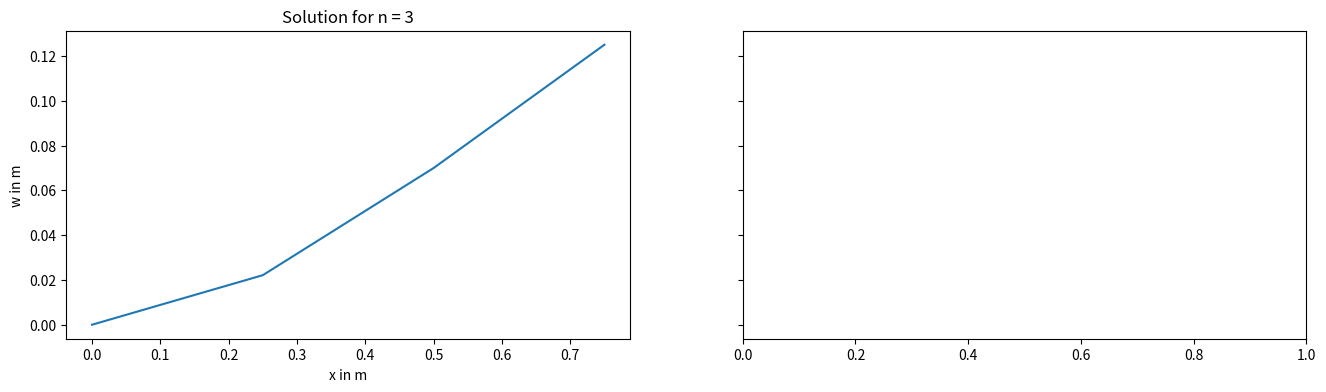
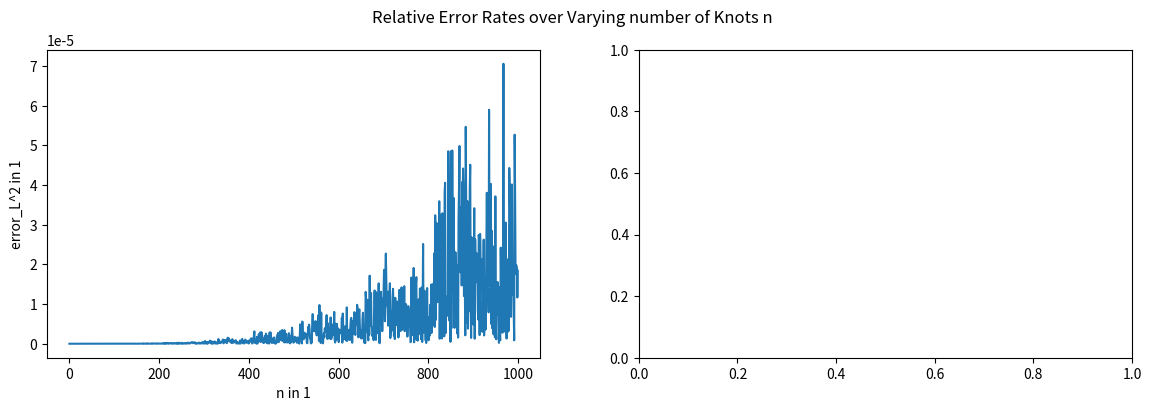
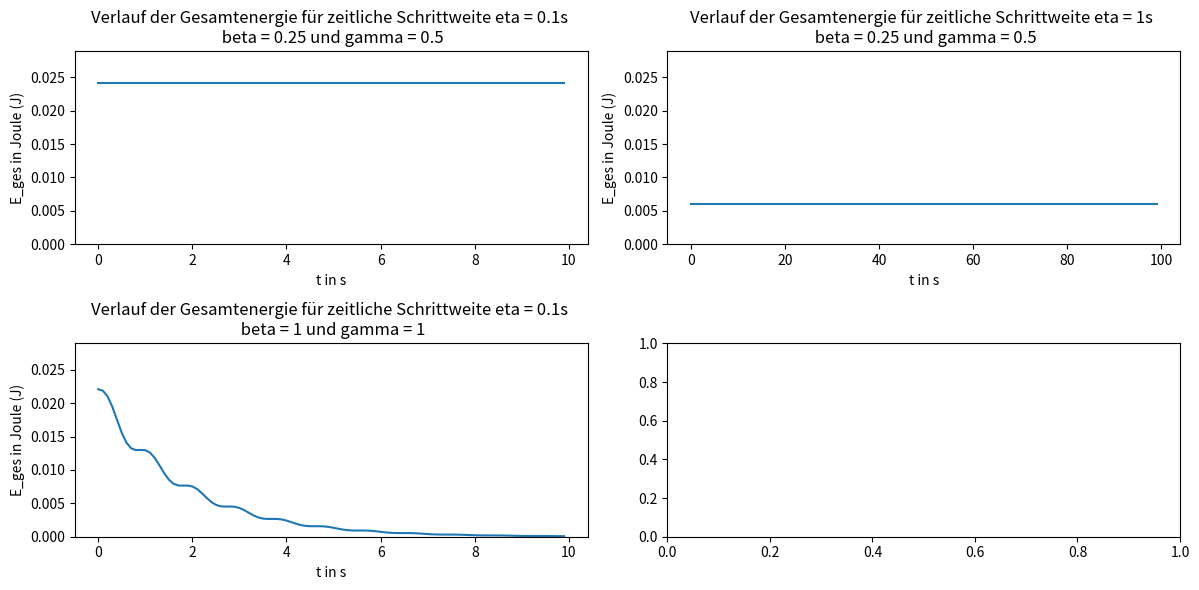

Write the Python code that produced these figures, in order.
import numpy as np
import scipy.sparse
from scipy.sparse import lil_matrix
from scipy.sparse import coo_matrix
from scipy.sparse import spdiags
import matplotlib.pyplot as plt
from scipy.sparse.linalg import spsolve
import matplotlib.animation as animation

'''
Aufgabe 1, Initialisierung
'''

n = 67  # Anzahl der Elemente in 1
nh = 1  # Anzahl der zusätzlichen Auswertungspunkte je Element in 1
ns = 7  # Ordnung der Quadratur in 1
n_p = 100  # Anzahl der Zeitschritte in 1
beta = 1 / 4  # Newmark- Koeffizient in 1
gamma = 1 / 2  # Newmark- Koeffizient in 1
eta = 0.1  # Zeitschrittweite in s
l = 1  # Länge des Balkens in m

x_0 = 1
x = 1   # Zufälliges x für die lamda Funktionen für Aufgabe 1 - 15

my = lambda x: x_0  # Längenspezifische Masse in kg/m
E = lambda x: x_0  # Elastizitätsmodul in N/m^2
I = lambda x: x_0  # Flächenträgheitsmoment in m^4
q = lambda x: x_0  # Streckenlast in N/m



'''
B = np.array([[0, 1, 0],  # Auslenkung linkes Ende in m
              [0, 2, 0],  # Anstieg linkes Ende in 1
              [n, 3, 0],  # Moment rechtes Ende in Nm
              [n, 4, 0]])  # Querkraft rechtes Ende in N
              
'''


# We need this function, because when we change the n, the B matrix is changes as well
def generate_B(n_element):
    return np.array([[0, 1, 0],
                  [0, 2, 0],
                  [n_element, 3, 0],
                  [n_element, 4, 0]])


'''
Aufgabe 2, nützliche Arrays
'''

# a) 3D-Arrays
def getindizes(n_elements: int):
    # a) 3D-Arrays
    nv = np.arange(0, 4, 1)  # Create an array with values [0, 1, 2, 3]
    J, I = np.meshgrid(nv, nv)  #repeats the rows, columns of nv in J, I

    matl = np.arange(n_elements).reshape(n_elements, 1, 1) * np.ones((1, 4, 4)).astype(int) #Create a 3D array, where each element from 0 to n_elements-1 is repeated in shape(4,4)
    mati = np.repeat(I[np.newaxis, :, :], n_elements, axis=0) #Repeat the  array I along the first axis n_elements times
    matj = np.repeat(J[np.newaxis, :, :], n_elements, axis=0) #Repeat the  array J along the first axis n_elements times

    matlli = (2 * matl + mati).astype(int) #Calculate a 3D array from  matl & mati
    matllj = (2 * matl + matj).astype(int) #Calculate a 3D array from  matl & matj

    # We decided to use a row vector to represent the vector here
    # You can use a column vector as well [[[0], [0], [0], [0]], [[1], [1], ..
    # It does not matter that much as long as we stay consistent with this vector (matrix)
    # We use sparce matrices, so we flatten the vector anyway!
    veki, vekl = np.meshgrid(nv, np.arange(0, n_elements)) #Create 2D  arrays  using nv and an array from 0 to n_elements-1
    veklli = (2 * vekl + veki).astype(int) #Calculate a 2D array from  vekl + veki

    # Return the generated arrays
    return matl, mati, matj, matlli, matllj, vekl, veki, veklli


'''
Aufgabe 3,4; Elementmatrizen, -vektoren
'''

#create Mass matrix
def getMbar(h, my,  n_elements):
    faktor = my * h / 420 # define factor
    matrix = np.array(
        [[156, 22 * h, 54, -13 * h], [22 * h, 4 * h ** 2, 13 * h, -3 * h ** 2], [54, 13 * h, 156, -22 * h],
         [-13 * h, -3 * h ** 2, -22 * h, 4 * h ** 2]]) # define matrix
    M = faktor * matrix # scale matrix by the factor
    M = np.tile(M, (n_elements, 1, 1)) # Replicate the scaled matrix for each element
    # Return the final 3D array
    return M


# create Stiffness matrix S the same way as M in getMbar
def getSbar(h, E, I, n_elements):
    faktor = E * I / h ** 3
    matrix = np.array([[12, 6 * h, -12, 6 * h], [6 * h, 4 * h ** 2, -6 * h, 2 * h ** 2], [-12, -6 * h, 12, -6 * h],
                       [6 * h, 2 * h ** 2, -6 * h, 4 * h ** 2]])
    S = faktor * matrix
    S = np.tile(S, (n_elements, 1, 1))
    return S

# create element vector vekq the same way as M in getMbar
def getqbar(h, q, n_elements):
    faktor = q * h / 12
    vektor = np.array([[6], [h], [6], [-h]])
    vekq = faktor * vektor
    vekq = np.tile(vekq, (n_elements, 1, 1))
    return vekq


'''
Aufgabe 5, Massen-, Steifigkeitsmatrix, Streckenlastvektor
'''


# Mass matrix
def getM(h, my, n_elements):
    M_alt = getMbar(h, my,  n_elements)  # Define the data matrix
    M_neu = coo_matrix((M_alt.flatten(), (matlli.flatten(), matllj.flatten()))).tocsr()
    return M_neu


# Stiffness matrix
# Analogous to getM for the data of the stiffness matrix
def getS(h, E, I, n_elements):
    S_alt = getSbar(h, E, I, n_elements)
    S_neu = coo_matrix((S_alt.flatten(), (matlli.flatten(), matllj.flatten()))).tocsr()# Convert the data matrix to a sparse matrix in COO format and then to CSR format
    return S_neu


# element vector
# Analogous to getM for the values of the element vector
def getvq(h, q, n_elements):
    vq_alt = getqbar(h, q, n_elements)
    vq_neu = coo_matrix((vq_alt.flatten(), (veklli.flatten(), np.zeros_like(veklli.flatten())))).tocsr()
    # np.zeros_like(veklli.flatten()) creates an array of zeros with the same shape as veklli.flatten()
    return vq_neu


'''
Aufgabe 6 Variante 1
'''

# Sind und nicht ganz sicher ob wir "==" verwenden dürfen, deshalb gubt es zwei Varianten
# B is not getting passed into the function, so we have to be careful when we redefine the B matrix!!

def getC(n_elements, B):

    E1_indices = B[B[:, 1] == 1, 0]
    E2_indices = B[B[:, 1] == 2, 0]

    C1_indices = np.concatenate((E1_indices * 2, E2_indices * 2 + 1))

    assert max(C1_indices) <= n_elements, "Update the B matrix for current n"   # This does not catch all errors!

    num_entries = len(C1_indices)
    C1 = coo_matrix((np.ones(num_entries), (C1_indices, np.arange(num_entries))), shape=(2 * n_elements + 2, num_entries)).tocsr()

    return C1


# Version 2
# Here you only need to know ho many 1 and 2 conditions there are


'''
def getC(n_elements):
    # because we are not allowed to use this, because of the "==" operator, you can use this
    B_sorted = np.zeros((4, n_elements + 1))
    B_sorted[B[:, 1] - 1, B[:, 0]] = 1
    E1_count = np.sum(B_sorted[0], dtype=int)
    E2_count = np.sum(B_sorted[1], dtype=int)

    # Build the index vectors
    E1_values = np.ones(E1_count)  # all values are ones
    E1_rows = np.arange(0, E1_count)  # number of constrains
    E1_cols = B[:E1_count, 0] * 2  # * 2 from j = 2k (formula)
    E1_shape = (2 * n_elements + 2, E1_count)  # 2n+2 is number of constraints for all knots

    E2_values = np.ones(E2_count)
    E2_rows = np.arange(0, E2_count)
    E2_cols = B[:E2_count, 0] * 2 + 1  # * 2 + 1 from j = 2k+1
    E2_shape = (2 * n_elements + 2, E2_count)

    E1 = coo_matrix((E1_values, (E1_cols, E1_rows)), shape=E1_shape).tocsr()
    E2 = coo_matrix((E2_values, (E2_cols, E2_rows)), shape=E2_shape).tocsr()

    return scipy.sparse.hstack([E1, E2])
    ...
    ...
    
'''


# Aufgabe 7

# Variante 1. Das ist wieder die Variante mit dem ==, man kann das aber genau so auch alternativ ohne machen
# The B matrix has to be updated to the current n before you use this function

def getvn(n_elements, B):

    E3_indices = B[B[:, 1] == 3, 0]     # get all elements for K3, and extract the indices
    E4_indices = B[B[:, 1] == 4, 0]

    c_3 = B[B[:, 1] == 3, 2]    # get all elementd for K3 and extract the values to the indices
    c_4 = B[B[:, 1] == 4, 2]

    c_3_values = np.ones(len(E3_indices)) * c_3.T
    c_4_values = np.ones(len(E4_indices)) * c_4.T

    v_N_rows = np.concatenate((E3_indices, E4_indices)).astype(int)

    assert max(v_N_rows) <= n_elements, "Update the B matrix for current n"  # check for update errors

    v_N_cols = np.zeros(len(v_N_rows)).astype(int)
    v_N_vals = np.concatenate((c_3_values, c_4_values))
    v_N_shape = (2 * n_elements + 2, 1)

    v_N = coo_matrix((v_N_vals, (v_N_rows, v_N_cols)), v_N_shape).tocsr()

    return v_N


# Aufgabe 8

def getvd():
    a_k_values = B[B[:, 1] == 1, 2]
    b_k_values = B[B[:, 1] == 2, 2]

    v_D_values = np.concatenate((a_k_values, b_k_values)).astype(int)
    v_D_rows = np.arange(len(v_D_values)).astype(int)
    v_D_cols = np.zeros(len(v_D_values)).astype(int)

    v_D = coo_matrix((v_D_values, (v_D_rows, v_D_cols))).tocsr()

    return v_D

# Aufgabe 9

def getMe(h, my, n_elements, B):
    M = getM(h, my, n_elements)
    C = getC(n_elements, B)
    C0 = np.zeros_like(C.toarray())
    I, J = np.meshgrid(np.arange(2), np.arange(2))
    zero_filler = coo_matrix((np.zeros(4), (I.flatten(), J.flatten()))).tocsr()

    M_C0_horizontal_stack = scipy.sparse.hstack([M, C0])
    filler_C0_horizontal_stack = scipy.sparse.hstack([C0.T, zero_filler])

    Me = scipy.sparse.vstack([M_C0_horizontal_stack, filler_C0_horizontal_stack])
    return Me


def getSe(h, E, I, n_elements, B):
    S = getS(h, E, I, n_elements)
    C = getC(n_elements, B)
    I, J = np.meshgrid(np.arange(2), np.arange(2))
    zero_filler = coo_matrix((np.zeros(4), (I.flatten(), J.flatten()))).tocsr()

    S_C_horizontal_stack = scipy.sparse.hstack([S, C])
    C_filler_horizontal_stack = scipy.sparse.hstack([C.T, zero_filler])
    Se = scipy.sparse.vstack([S_C_horizontal_stack, C_filler_horizontal_stack]).tocsr()
    return Se


def getve(h, q, n_elements, B):
    vq_nq = getvq(h, q, n_elements) + getvn(n_elements, B)
    v_E = scipy.sparse.vstack([vq_nq, getvd()])
    return v_E

'''
Aufgabe 10
'''

n = 3
h = l / n

B = generate_B(n)   # We changed the n to we have to update the B matrix
matl, mati, matj, matlli, matllj, vekl, veki, veklli = getindizes(n)    # Build the matricies for the DGL n = 3
alpha_e_static_solution_n3 = scipy.sparse.linalg.spsolve(getSe(h, E(x), I(x), n, B), getve(h, E(x), n, B))  # Find the static solution

'''
Aufgabe 11
'''

# Build the maticies for the DGL n = 100
n_100 = 100
h = l / n_100
B = generate_B(n_100)   # update the B matrix for the new n
matl, mati, matj, matlli, matllj, vekl, veki, veklli = getindizes(n_100)    # update index matrices
alpha_e_static_solution_n100 = scipy.sparse.linalg.spsolve(getSe(h, E(x), I(x), n_100, B), getve(h, q(x), n_100, B))

# Plot both solutions
fig, ax = plt.subplots(nrows=1, ncols=2, figsize=(16, 4), sharey='row')
ax[0].plot(np.arange(0, l, l/(n+1)), alpha_e_static_solution_n3[:2*n+2:2])
ax[0].set_xlabel("x in m")
ax[0].set_ylabel("w in m")
ax[0].set_title(f"Solution for n = {n}")
ax[1].plot(np.arange(0, l, l/(n_100 + 1)), alpha_e_static_solution_n100[:2*n_100+2:2])
ax[1].set_title("Solution for n = 100")
ax[1].set_ylabel("w in m")
ax[1].set_xlabel("x in m")

plt.cla()
# plt.show()


'''
Aufgabe 12
'''


n = 3
q_static = 0   # Keine Streckenlast
h = l/n
B = generate_B(n)   # update the B matrix for the new n
matl, mati, matj, matlli, matllj, vekl, veki, veklli = getindizes(n)

M_e = getMe(h, my(x), n, B)
M = getM(h, my(x), n)
S = getS(h, E(x), I(x), n)
S_e = getSe(h, E(x), I(x), n, B)
v_e = getve(h, q_static, n, B)   # reinitialize the v_e vector, because the load has changed
v_q = getvq(h, q_static, n)
v_n = getvn(n, B)
C = getC(n, B)

def newmark_simmulation(timesteps, eta, beta, gamma):

    # use the static state as our startingpoint for the Newmark-algorithim

    a_0_rows = np.arange(len(alpha_e_static_solution_n3), dtype=int)
    a_0_cols = np.zeros_like(alpha_e_static_solution_n3, dtype=int)

    a_p = coo_matrix((alpha_e_static_solution_n3, (a_0_rows, a_0_cols))).tocsr()    # deflections

    # In the static case there is no acceleration and initial velocity
    a_d_p = coo_matrix((np.zeros_like(alpha_e_static_solution_n3), (a_0_rows, a_0_cols))).tocsr()   # velocities = 0
    a_dd_p = coo_matrix((np.zeros_like(alpha_e_static_solution_n3), (a_0_rows, a_0_cols))).tocsr()  # acceleration = 0


    a_p_animation = np.zeros((timesteps, 2*n+2))  # Data Matrix for the Animation
    total_energy_timesteps = np.zeros(timesteps)  # for Task 14

    # Iterate over n_p timesteps using the Newmark-Algorithm
    for time_step in range(timesteps):
        a_explicit = a_p + (a_d_p*eta) + (0.5 - beta)*(a_dd_p*eta**2)
        a_d_explicit = a_d_p + (1 - gamma)*(a_dd_p*eta)

        a_dd_p = scipy.sparse.linalg.spsolve(M_e + (S_e*beta*eta**2), v_e - S_e.dot(a_explicit))
        a_dd_p = coo_matrix((a_dd_p, (a_0_rows, a_0_cols))).tocsr()

        a_p = a_explicit + beta*a_dd_p*eta**2

        a_p_animation[time_step,:] = a_p.toarray()[:2*n+2].T    # only the first 2n+2 elements are coordinates

        a_d_p = a_d_explicit + gamma*a_dd_p*eta

        loads_v = a_p[2*n+2:]

        total_energy = 0.5*a_d_p[:2*n+2].T @ M @ a_d_p[:2*n+2] + (0.5*S*a_p[:2*n+2] - v_q - C @ loads_v - v_n).T @ a_p[:2*n+2]
        total_energy_timesteps[time_step] = total_energy[0].toarray()

    return a_p_animation, total_energy_timesteps

a_p_animation, total_energy_newmark = newmark_simmulation(n_p, eta, beta, gamma)



def update_frame(frame):
    plt.cla()  # Clear current plot

    x_knots = np.arange(n + 1) / (n + 1)  # we have n+1 deflections (for each knot)

    plt.plot(x_knots, a_p_animation[frame, :2 * n + 2:2])  # Only polt the deviations, not the forces of the alpha vector

    plt.xlim(0, 1)
    plt.ylim(-0.5, 0.5)
    plt.title(f'Swinging Beam Animation for n = {n}')
    plt.xlabel('x in m')
    plt.ylabel('w in m')


def getplot():
    frames = a_p_animation.shape[0]  # set up animation

    fig, ax = plt.subplots()
    _ = animation.FuncAnimation(fig, update_frame, frames=frames, interval=100, repeat=False)
    plt.show()




'''
Aufgabe 13
'''

# This task is about the static case so the load is not zero q != 0


def analytical_w(x_k):
    return (q(x)/(E(x)*I(x))) * ((x_k**4)/24 - (l*x_k**3)/6 + ((l**2)*(x_k**2))/4)


def analytical_w_prime(x_k):
    return (q(x)/(E(x)*I(x))) * ((x_k**3)/6 - (l*x_k**2)/2 + (l**2*x_k)/2)


n_error_test = 1000
error_rates_plot = np.zeros(n_error_test)


for n_iteration in range(1, n_error_test):

    B = generate_B(n_iteration)
    h = l / n_iteration
    matl, mati, matj, matlli, matllj, vekl, veki, veklli = getindizes(n_iteration)

    # Analytic Solution
    w_static_solution = np.zeros(2*n_iteration+2)   # Assemble Analytical solution like the numerical solution
    w_static_solution[::2] = analytical_w(np.linspace(0, l, n_iteration+1))
    w_static_solution[1::2] = analytical_w_prime(np.linspace(0, l, n_iteration+1))

    # Numeric Solution
    alpha_static_solution = scipy.sparse.linalg.spsolve(getSe(h, E(x), I(x), n_iteration, B), getve(h, q(x), n_iteration, B))[:2*n_iteration+2]

    # Generate A matrix from the M matrix
    A = getM(1, 1, n_iteration)     # A == Mass-matrix for h = 1 and my = 1

    # Calculate the error
    numerator_error = ((w_static_solution - alpha_static_solution).T @ A) @ (w_static_solution - alpha_static_solution)
    denominator_error = (w_static_solution.T @ A) @ w_static_solution
    relative_error = np.sqrt(numerator_error)/np.sqrt(denominator_error)

    error_rates_plot[n_iteration] = relative_error


    # Plot the Solutions (not part of Solution)
    '''
    fig, ax = plt.subplots(1, 2)

    ax[0].plot(np.linspace(0, 1, n_iteration + 1), alpha_static_solution[::2], c = "blue")
    ax[0].plot(np.arange(0, 1, 0.01), analytical_w(np.arange(0, 1, 0.01)), c = "orange")
    ax[1].plot(np.linspace(0, 1, n_iteration + 1), alpha_static_solution[1::2], c = "blue")
    ax[1].plot(np.arange(0, 1, 0.01), analytical_w_prime(np.arange(0, 1, 0.01)), c = "orange")
    plt.show()
    '''

fig, ax = plt.subplots(1, 2, figsize=(14, 4))
fig.suptitle("Relative Error Rates over Varying number of Knots n")
ax[0].plot(np.arange(n_error_test), error_rates_plot)
ax[0].set_xlabel(f"n in 1")
ax[0].set_ylabel("error_L^2 in 1")
ax[1].plot(np.log(np.arange(n_error_test)), np.log(error_rates_plot))
ax[1].set_xlabel(f'log(n) in 1')
ax[1].set_ylabel("log(error_L^2) in 1")

# plt.show()
plt.cla()

'''
Aufgabe 14
'''

_, total_energy_a = newmark_simmulation(n_p, eta, beta, gamma)
eta = 1
_, total_energy_b = newmark_simmulation(n_p, eta, beta, gamma)
beta = 1
gamma = 1
eta = 0.1
_, total_energy_c = newmark_simmulation(n_p, eta, beta, gamma)
eta = 1
_, total_energy_d = newmark_simmulation(n_p, eta, beta, gamma)


fig = plt.figure(figsize=(12, 6))


sub_1 = plt.subplot(2, 2, 1)
sub_1.set_ylabel("E_ges in Joule (J)")
sub_1.set_xlabel("t in s")
sub_1.set_title("Verlauf der Gesamtenergie für zeitliche Schrittweite eta = 0.1s \n beta = 0.25 und gamma = 0.5")
sub_1.plot(np.arange(0, 0.1 * n_p, 0.1), total_energy_a)


sub_2 = plt.subplot(2, 2, 2)
sub_2.set_ylabel("E_ges in Joule (J)")
sub_2.set_xlabel("t in s")
sub_2.set_title("Verlauf der Gesamtenergie für zeitliche Schrittweite eta = 1s \n beta = 0.25 und gamma = 0.5")
sub_2.plot(np.arange(0, 1 * n_p, 1), total_energy_b)

sub_3 = plt.subplot(2, 2, 3)
sub_3.set_ylabel("E_ges in Joule (J)")
sub_3.set_xlabel("t in s")
sub_3.set_title("Verlauf der Gesamtenergie für zeitliche Schrittweite eta = 0.1s \n beta = 1 und gamma = 1")
sub_3.plot(np.arange(0, 0.1 * n_p, 0.1), total_energy_c)

sub_4 = plt.subplot(2, 2, 4)
sub_4.set_ylabel("E_ges in Joule (J)")
sub_4.set_xlabel("t in s")
sub_4.set_title("Verlauf der Gesamtenergie für zeitliche Schrittweite eta = 1s \n beta = 1 und gamma = 1")
sub_4.plot(np.arange(0, 1 * n_p, 1), total_energy_d)

sub_1.set_ylim(0, max(total_energy_a) * 1.2)
sub_2.set_ylim(0, max(total_energy_a) * 1.2)
sub_3.set_ylim(0, max(total_energy_a) * 1.2)
sub_4.set_ylim(0, max(total_energy_a) * 1.2)

plt.tight_layout()
# plt.show()
plt.cla()


'''
Aufgabe 15
'''

'''
Aufgabe 16
'''


# Ich gehe von einer Äqidistanten Stützstellenverteilung aus

def getstencil(k_quadrature, beam_length):

    # Auf diieder aufgabe steht, dass x_n < 1 steht, muss da ber nicht x_n < l stehen?

    quadrature_points = np.linspace(0, beam_length, k_quadrature+1)   # equidistant quadrature points
    I, K = np.meshgrid(np.arange(k_quadrature+1), quadrature_points)
    vandermonde_matrix = np.power(K, I)
    v_plus1 = 1 / (I[0] + 1)
    # We can interpret the formula for a as the solution of a system of equations
    s = np.linalg.solve(vandermonde_matrix.T, v_plus1)

    return s


'''
Aufgabe 17
'''


def getphi(k_quadrature, beam_length):

    # isn't this solution completely independent of n ?

    quadrature_points = np.linspace(0, beam_length, k_quadrature)   # equidistant quadrature points
    evaluated_points = np.array([[1 - 3*(quadrature_points**2) + 2*(quadrature_points**3)],
                                 [quadrature_points - 2*(quadrature_points**2) + quadrature_points**3],
                                 [3*(quadrature_points**2) - 2*(quadrature_points**3)],
                                 [-(quadrature_points**2) + (quadrature_points**3)]])

    return evaluated_points



def getddphi(k_quadrature, beam_length):
    quadrature_points = np.linspace(0, beam_length, k_quadrature)   # equidistant quadrature points
    evaluated_points = np.array([[-6 + 12*quadrature_points],
                                 [-4 + 6*quadrature_points],
                                 [6 - 12*quadrature_points],
                                 [-2 + 6*quadrature_points]])

    return evaluated_points












